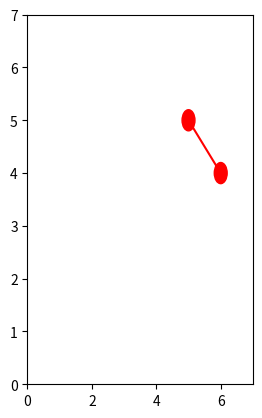

Python code for this plot: (Note: this script raises an exception after producing the figure.)
# encoding: utf-8
"""
[redacted]
@file: TSP-jian.py
@time: 2018/10/3 11:48
@desc: https://www.jianshu.com/p/30fdc835d5b3
"""

'''
连续型——Hopfield神经网络求解TSP
1、初始化权值（A,D,U0）
2、计算N个城市的距离矩阵dxy
3、初始化神经网络的输入电压Uxi和输出电压Vxi
4、利用动力微分方程计算：dUxi/dt
5、由一阶欧拉方法更新计算：Uxi(t+1) = Uxi(t) + dUxi/dt * step
6、由非线性函数sigmoid更新计算：Vxi(t) = 0.5 * (1 + th(Uxi/U0))
7、计算能量函数E
8、检查路径是否合法
'''
import numpy as np
from matplotlib import pyplot as plt
# 代价函数（具有三角不等式性质）
def price_cn(vec1, vec2):
    return np.linalg.norm(np.array(vec1) - np.array(vec2))
def calc_distance(path):
    dis = 0.0
    for i in range(len(path) - 1):
        dis += distance[path[i]][path[i+1]]
    return dis
# 得到城市之间的距离矩阵
def get_distance(citys):
    N = len(citys)
    distance = np.zeros((N, N))
    for i, curr_point in enumerate(citys):
        line = []
        [line.append(price_cn(curr_point, other_point)) if i != j else line.append(0.0) for j, other_point in enumerate(citys)]
        distance[i] = line
    return distance
# 动态方程计算微分方程du
def calc_du(V, distance):
    a = np.sum(V, axis=0) - 1  # 按列相加
    b = np.sum(V, axis=1) - 1  # 按行相加
    t1 = np.zeros((N, N))
    t2 = np.zeros((N, N))
    for i in range(N):
        for j in range(N):
            t1[i, j] = a[j]
    for i in range(N):
        for j in range(N):
            t2[j, i] = b[j]
    # 将第一列移动到最后一列
    c_1 = V[:, 1:N]
    c_0 = np.zeros((N, 1))
    c_0[:, 0] = V[:, 0]
    c = np.concatenate((c_1, c_0), axis=1)
    c = np.dot(distance, c)
    return -A * (t1 + t2) - D * c
# 更新神经网络的输入电压U
def calc_U(U, du, step):
    return U + du * step
# 更新神经网络的输出电压V
def calc_V(U, U0):
    return 1 / 2 * (1 + np.tanh(U / U0))
# 计算当前网络的能量
def calc_energy(V, distance):
    t1 = np.sum(np.power(np.sum(V, axis=0) - 1, 2))
    t2 = np.sum(np.power(np.sum(V, axis=1) - 1, 2))
    idx = [i for i in range(1, N)]
    idx = idx + [0]
    Vt = V[:, idx]
    t3 = distance * Vt
    t3 = np.sum(np.multiply(V, t3))
    e = 0.5 * (A * (t1 + t2) + D * t3)
    return e
# 检查路径的正确性
def check_path(V):
    newV = np.zeros([N, N])
    route = []
    for i in range(N):
        mm = np.max(V[:, i])
        for j in range(N):
            if V[j, i] == mm:
                newV[j, i] = 1
                route += [j]
                break
    return route, newV
# 可视化画出哈密顿回路和能量趋势
def draw_H_and_E(citys, H_path, energys):
    fig = plt.figure()
    # 绘制哈密顿回路
    ax1 = fig.add_subplot(121)
    plt.xlim(0, 7)
    plt.ylim(0, 7)
    for (from_, to_) in H_path:
        p1 = plt.Circle(citys[from_], 0.2, color='red')
        p2 = plt.Circle(citys[to_], 0.2, color='red')
        ax1.add_patch(p1)
        ax1.add_patch(p2)
        ax1.plot((citys[from_][0], citys[to_][0]), (citys[from_][1], citys[to_][1]), color='red')
        ax1.annotate(s=chr(97 + to_), xy=citys[to_], xytext=(-8, -4), textcoords='offset points', fontsize=20)
    ax1.axis('equal')
    ax1.grid()
    # 绘制能量趋势图
    ax2 = fig.add_subplot(122)
    ax2.plot(np.arange(0, len(energys), 1), energys, color='red')
    plt.show()
if __name__ == '__main__':
    citys = np.array([[2, 6], [2, 4], [1, 3], [4, 6], [5, 5], [4, 4], [6, 4], [3, 2]])
    distance = get_distance(citys)
    N = len(citys)
    # 设置初始值
    A = N * N
    D = N / 2
    U0 = 0.0009  # 初始电压
    step = 0.0001  # 步长
    num_iter = 10000  # 迭代次数
    # 初始化神经网络的输入状态（电路的输入电压U）
    U = 1 / 2 * U0 * np.log10(N - 1) + (2 * (np.random.random((N, N))) - 1)
    # 初始化神经网络的输出状态（电路的输出电压V）
    V = calc_V(U, U0)
    energys = np.array([0.0 for x in range(num_iter)])  # 每次迭代的能量
    best_distance = np.inf  # 最优距离
    best_route = []  # 最优路线
    H_path = []  # 哈密顿回路
    # 开始迭代训练网络
    for n in range(num_iter):
        # 利用动态方程计算du
        du = calc_du(V, distance)
        # 由一阶欧拉法更新下一个时间的输入状态（电路的输入电压U）
        U = calc_U(U, du, step)
        # 由sigmoid函数更新下一个时间的输出状态（电路的输出电压V）
        V = calc_V(U, U0)
        # 计算当前网络的能量E
        energys[n] = calc_energy(V, distance)
        # 检查路径的合法性
        route, newV = check_path(V)
        if len(np.unique(route)) == N:
            route.append(route[0])
            dis = calc_distance(route)
            if dis < best_distance:
                H_path = []
                best_distance = dis
                best_route = route
                [H_path.append((route[i], route[i + 1])) for i in range(len(route) - 1)]
                print('第{}次迭代找到的次优解距离为：{}，能量为：{}，路径为：'.format(n, best_distance, energys[n]))
                [print(chr(97 + v), end=',' if i < len(best_route) - 1 else '\n') for i, v in enumerate(best_route)]
    if len(H_path) > 0:
        draw_H_and_E(citys, H_path, energys)
    else:
        print('没有找到最优解')